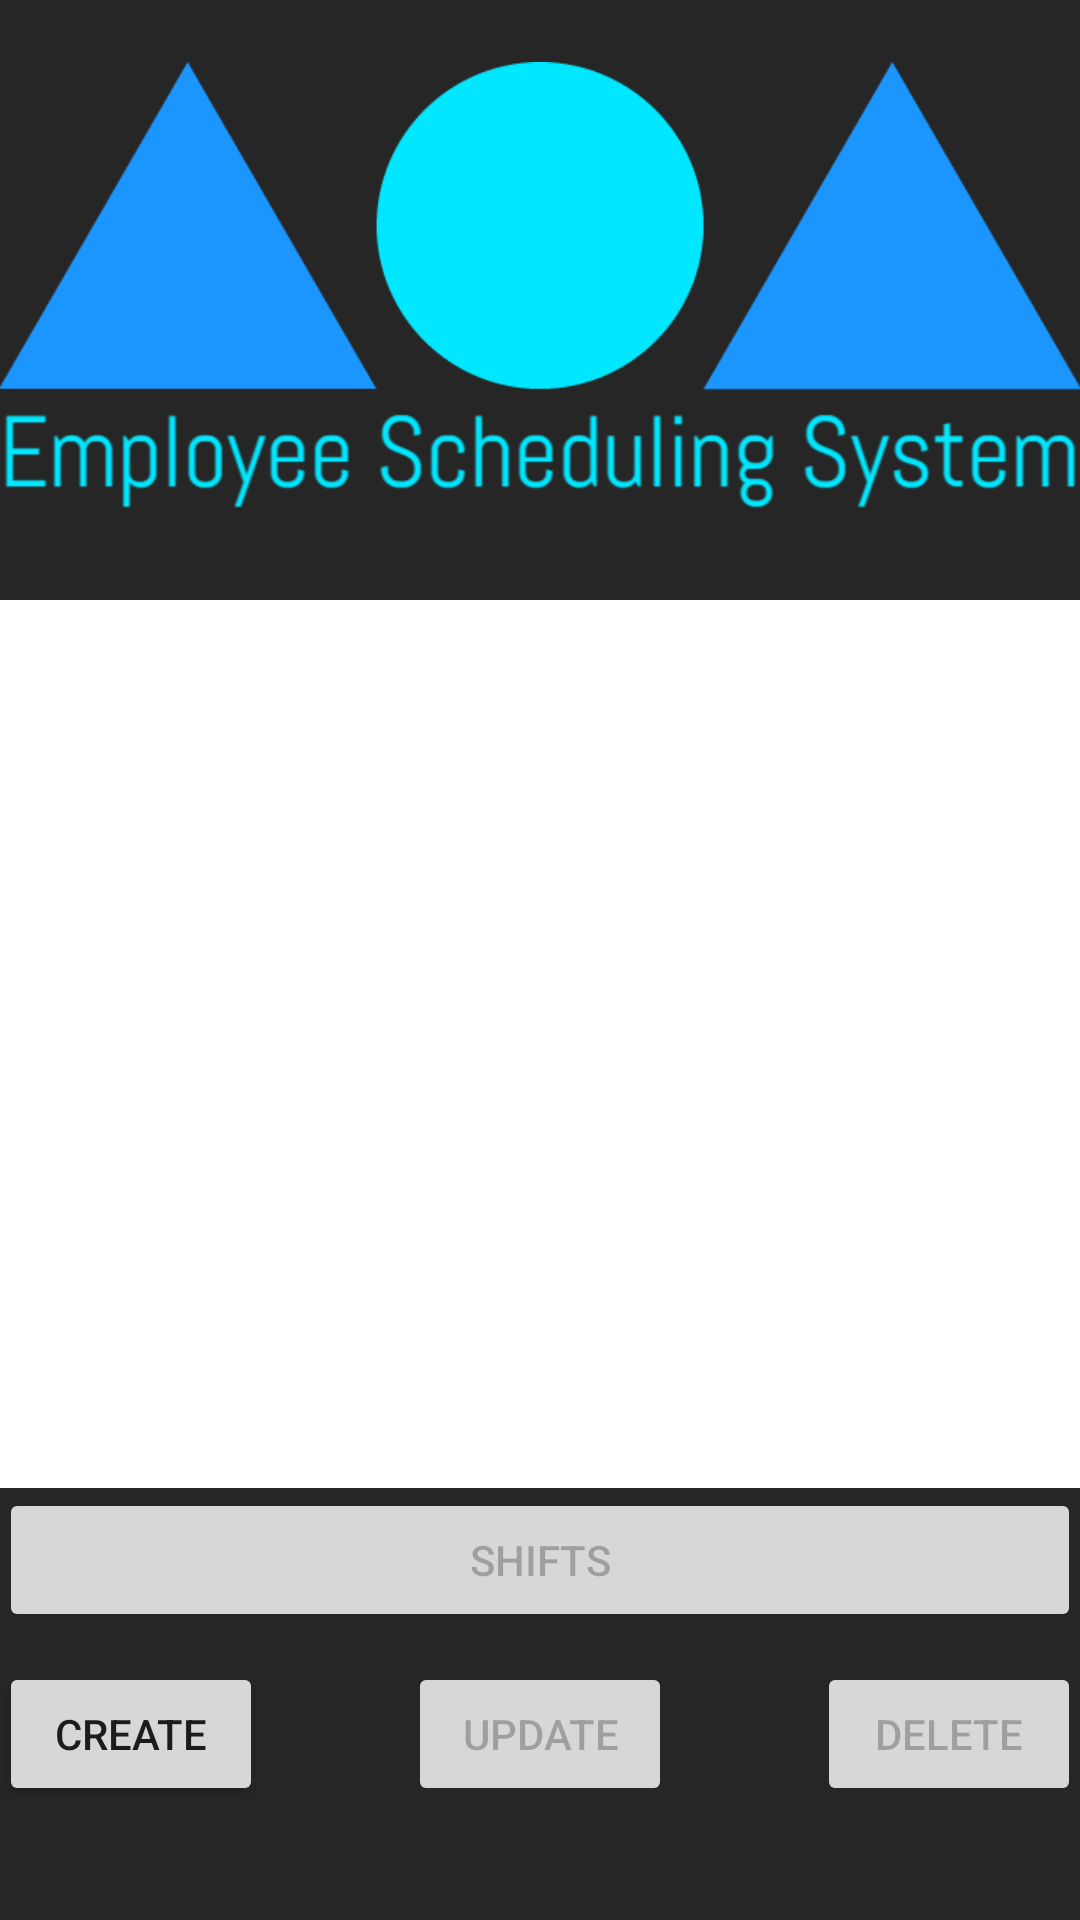

The Android layout XML behind this screen, and the referenced resources:
<!-- AndroidManifest.xml: application theme AppTheme -->
<!-- res/layout/activity_manager_schedule.xml -->
<?xml version="1.0" encoding="utf-8"?>
<LinearLayout xmlns:android="http://schemas.android.com/apk/res/android"
    xmlns:tools="http://schemas.android.com/tools"
    android:id="@+id/activity_manager_schedule"
    android:layout_width="match_parent"
    android:layout_height="match_parent"
    android:paddingBottom="@dimen/activity_vertical_margin"
    android:paddingLeft="@dimen/activity_horizontal_margin"
    android:paddingRight="@dimen/activity_horizontal_margin"
    android:paddingTop="@dimen/activity_vertical_margin"
    android:background="@color/darkBackground"
    tools:context="comp3350.myshifts.presentation.ManagerScheduleActivity"
    android:orientation="vertical">

    <ImageView
        android:layout_width="match_parent"
        android:src="@drawable/esslogo"
        android:id="@+id/imageView2"
        android:paddingBottom="10dp"
        android:layout_height="200dp"
        android:contentDescription="@string/mainlogo" />

    <LinearLayout
        android:orientation="vertical"
        android:layout_width="match_parent"
        android:layout_height="567dp"
        android:background="#ffffff"
        android:layout_weight="0.75"
        tools:ignore="InefficientWeight">

        <ListView
            android:layout_width="match_parent"
            android:layout_height="match_parent"
            android:id="@+id/listSchedules"
            android:layout_gravity="top"
            android:choiceMode="singleChoice" />
    </LinearLayout>

    <Button
        android:id="@+id/btnManagerShift"
        android:layout_width="match_parent"
        android:layout_height="wrap_content"
        android:layout_gravity="end"
        android:enabled="false"
        android:onClick="btnManagerShiftsOnClick"
        android:text="@string/shifts" />
    <Button
        android:id="@+id/btnManagerSummary"
        android:layout_width="match_parent"
        android:layout_height="wrap_content"
        android:layout_gravity="end"
        android:enabled="false"
        android:visibility="gone"
        android:onClick="btnManagerSummaryOnClick"
        android:text="@string/summary" />

    <RelativeLayout
        android:layout_width="match_parent"
        android:layout_height="wrap_content"
        android:layout_marginTop="10dp"
        android:id="@+id/btnManagerScheduleOptions">

        <Button
            android:layout_width="wrap_content"
            android:layout_height="wrap_content"
            android:text="@string/delete"
            android:id="@+id/buttonScheduleDelete"
            android:layout_alignParentEnd="true"
            android:enabled="false"
            android:onClick="buttonScheduleDeleteOnClick"
            tools:ignore="RelativeOverlap" />

        <Button
            android:layout_width="wrap_content"
            android:layout_height="wrap_content"
            android:text="@string/create"
            android:id="@+id/buttonScheduleCreate"
            android:layout_alignParentStart="true"
            android:enabled="true"
            android:onClick="buttonScheduleCreateOnClick" />

        <Button
            android:layout_width="wrap_content"
            android:layout_height="wrap_content"
            android:text="@string/update"
            android:id="@+id/buttonScheduleUpdate"
            android:layout_centerHorizontal="true"
            android:enabled="false"
            android:onClick="buttonScheduleUpdateOnClick" />
    </RelativeLayout>

    <View
        android:layout_width="match_parent"
        android:id="@+id/separator"
        android:layout_marginTop="10dp"
        android:visibility="visible"
        android:layout_marginBottom="10dp"
        android:layout_height="18dp" />


</LinearLayout>
<!-- resources referenced by this layout -->
<resources>
  <color name="darkBackground">#262626</color>
  <!-- drawable esslogo: png bitmap (drawable, 31520 bytes) -->
  <string name="create">Create</string>
  <string name="delete">Delete</string>
  <string name="mainlogo">Main Logo</string>
  <string name="shifts">Shifts</string>
  <string name="summary">Summary</string>
  <string name="update">Update</string>
  <style name="AppTheme" parent="Theme.AppCompat.Light.NoActionBar">
          
          <item name="colorPrimary">@color/colorPrimary</item>
          <item name="colorPrimaryDark">@color/colorPrimaryDark</item>
          <item name="colorAccent">@color/colorAccent</item>
      </style>
  <color name="colorPrimary">#1d97fe</color>
  <color name="colorPrimaryDark">#282828</color>
  <color name="colorAccent">#1d97fe</color>
</resources>
